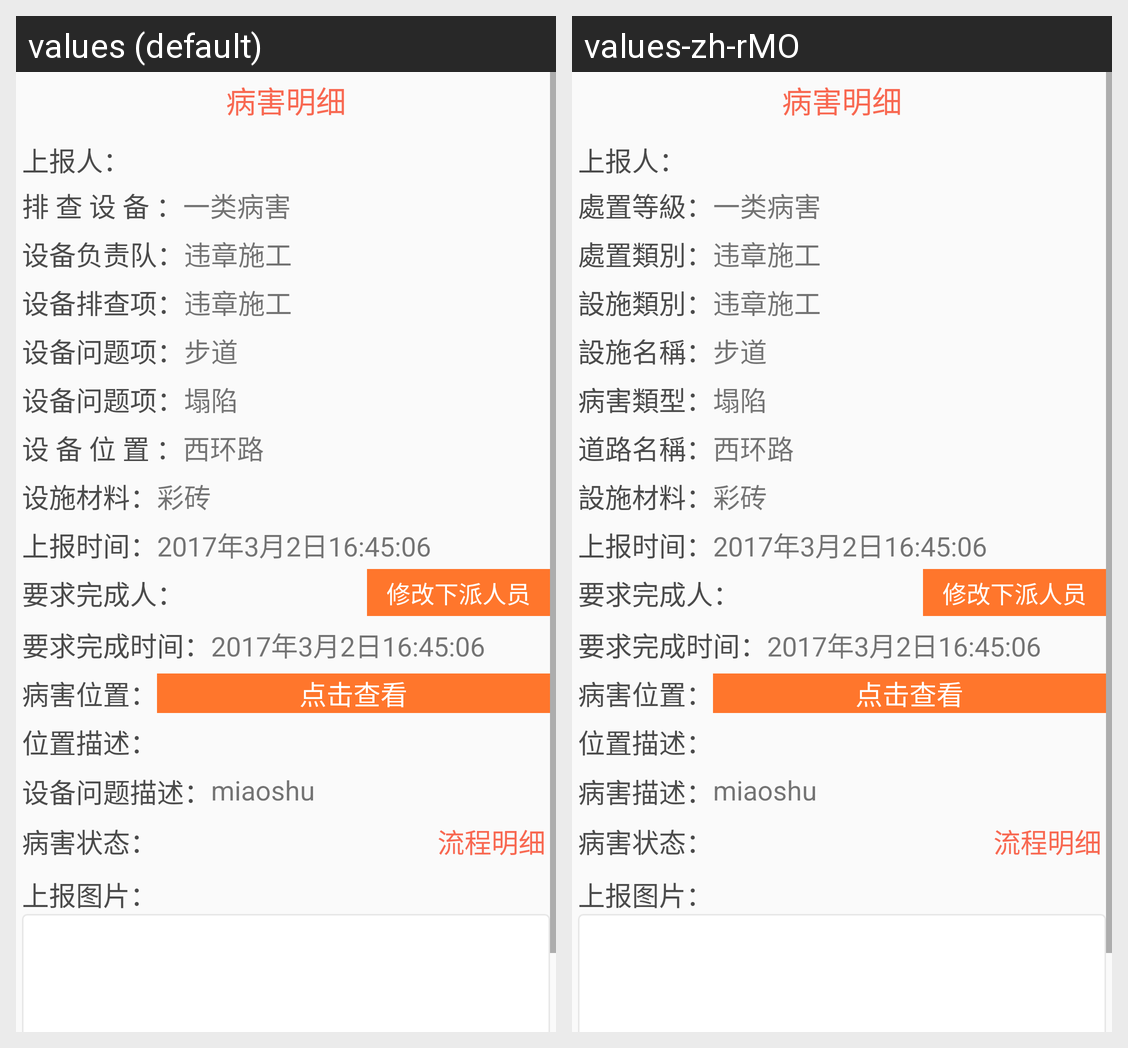

Strings drawn on this Android screen and how each of the app's shown locales translates them:
Android screen res/layout/acitivty_mysenddetail.xml rendered under 2 locales, left to right: values (default), values-zh-rMO. Device: Nexus 5 (rendered at 1080×1920; each locale shown at half size, 540×960, under a caption strip naming it); theme AppTheme.
Strings drawn on this screen, with the default value and each locale's value (text and hints the layout hard-codes, and strings that could not be matched under every locale, appear in the picture but are not listed):

report_dealgrade
  values: 排 查 设 备 ：
  values-zh-rMO: 處置等級：

report_dealcategory
  values: 设备负责队：
  values-zh-rMO: 處置類別：

report_facategory
  values: 设备排查项：
  values-zh-rMO: 設施類別：

report_faname
  values: 设备问题项：
  values-zh-rMO: 設施名稱：

report_pbtype
  values: 设备问题项：
  values-zh-rMO: 病害類型：

report_roadname
  values: 设 备 位 置 ：
  values-zh-rMO: 道路名稱：

report_facility
  values: 设施材料：
  values-zh-rMO: 設施材料：

report_problemdes
  values: 设备问题描述：
  values-zh-rMO: 病害描述：
